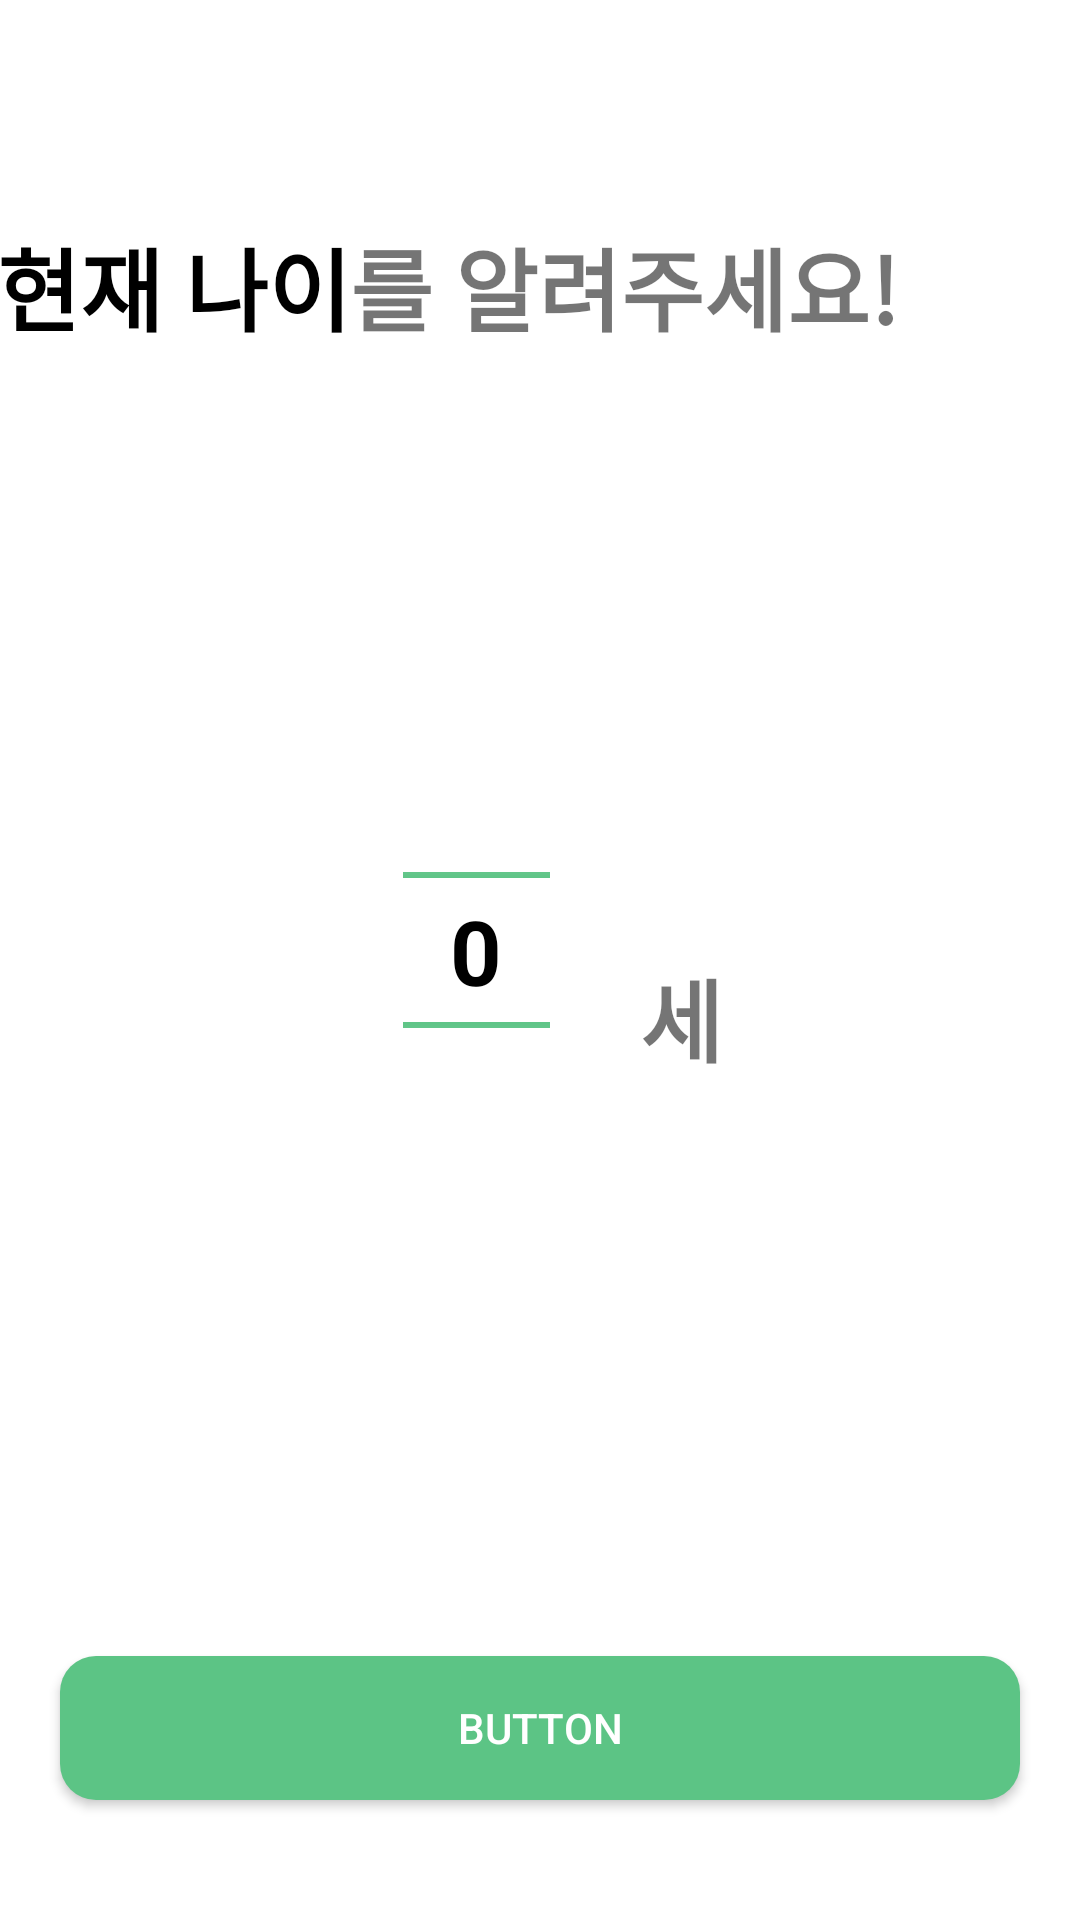

Here is an Android app screen rendered from its layout file. Give the layout XML and the strings, colors and styles it references.
<!-- AndroidManifest.xml: application theme Theme.TestRecyclerView -->
<!-- res/layout/activity_age.xml -->
<?xml version="1.0" encoding="utf-8"?>
<androidx.constraintlayout.widget.ConstraintLayout xmlns:android="http://schemas.android.com/apk/res/android"
    xmlns:app="http://schemas.android.com/apk/res-auto"
    xmlns:tools="http://schemas.android.com/tools"
    android:layout_width="match_parent"
    android:layout_height="match_parent"
    tools:context=".tutorial.Age">


    <TextView
        android:id="@+id/textView9"
        android:layout_width="wrap_content"
        android:layout_height="wrap_content"
        android:text="현재 나이"
        android:textColor="@color/black"
        android:textSize="30sp"
        android:theme="@style/AppTheme.Picker"
        app:layout_constraintBottom_toBottomOf="parent"
        app:layout_constraintEnd_toStartOf="@+id/infoTv"
        app:layout_constraintHorizontal_bias="0.127"
        app:layout_constraintLeft_toLeftOf="parent"
        app:layout_constraintRight_toRightOf="parent"
        app:layout_constraintTop_toTopOf="parent"
        app:layout_constraintVertical_bias="0.123" />

    <TextView
        android:id="@+id/infoTv"
        android:layout_width="wrap_content"
        android:layout_height="wrap_content"
        android:text="를 알려주세요!"
        android:theme="@style/AppTheme.Picker"
        app:layout_constraintBottom_toBottomOf="parent"
        app:layout_constraintHorizontal_bias="0.66"
        app:layout_constraintLeft_toLeftOf="parent"
        app:layout_constraintRight_toRightOf="parent"
        app:layout_constraintTop_toTopOf="parent"
        app:layout_constraintVertical_bias="0.123" />

    <NumberPicker
        android:id="@+id/infoNp"
        android:layout_width="49dp"
        android:layout_height="187dp"
        android:layout_margin="50dp"
        android:theme="@style/AppTheme.Picker"
        app:layout_constraintBottom_toBottomOf="parent"
        app:layout_constraintEnd_toEndOf="parent"
        app:layout_constraintHorizontal_bias="0.4"
        app:layout_constraintStart_toStartOf="parent"
        app:layout_constraintTop_toBottomOf="@+id/textView9"
        app:layout_constraintVertical_bias="0.238" />

    <androidx.appcompat.widget.AppCompatButton
        android:id="@+id/intentBtn"
        android:layout_width="match_parent"
        android:layout_height="wrap_content"
        android:layout_marginStart="20dp"
        android:layout_marginEnd="20dp"
        android:layout_marginBottom="40dp"
        android:background="@drawable/register_btn"
        android:text="Button"
        android:textColor="@color/white"
        app:layout_constraintBottom_toBottomOf="parent"
        app:layout_constraintEnd_toEndOf="parent"
        app:layout_constraintHorizontal_bias="0.0"
        app:layout_constraintStart_toStartOf="parent"
        app:layout_constraintTop_toBottomOf="@+id/infoNp"
        app:layout_constraintVertical_bias="1.0" />

    <TextView
        android:id="@+id/textView11"
        android:layout_width="wrap_content"
        android:layout_height="wrap_content"
        android:layout_marginStart="30dp"
        android:layout_marginTop="200dp"
        android:text="세"
        android:theme="@style/AppTheme.Picker"
        app:layout_constraintStart_toEndOf="@+id/infoNp"
        app:layout_constraintTop_toBottomOf="@+id/infoTv" />


</androidx.constraintlayout.widget.ConstraintLayout>
<!-- resources referenced by this layout -->
<resources>
  <color name="black">#FF000000</color>
  <color name="white">#FFFFFFFF</color>
  <!-- drawable register_btn (drawable-v24) -->
  <?xml version="1.0" encoding="utf-8"?>
  <shape xmlns:android="http://schemas.android.com/apk/res/android"
      android:padding="10dp"
      android:shape="rectangle" >
      <solid android:color="#5CC485" />
      <corners
          android:bottomLeftRadius="12dp"
          android:bottomRightRadius="12dp"
          android:topLeftRadius="12dp"
          android:topRightRadius="12dp" />
  </shape>
  <style name="AppTheme.Picker" parent="Theme.AppCompat.Light.NoActionBar">
          <item name="android:colorControlNormal">#5CC485</item>
        <item name="android:textColorPrimary">@color/black</item>
          <item name="android:textSize">30sp</item>
          <item name="android:textStyle">bold</item>
      </style>
  <style name="Theme.TestRecyclerView" parent="Theme.MaterialComponents.DayNight.DarkActionBar">
          <item name="android:textColorPrimary">@color/black</item>
          
          <item name="colorPrimary">@color/purple_500</item>
          <item name="colorPrimaryVariant">@color/purple_700</item>
          <item name="colorOnPrimary">@color/white</item>
          
          <item name="colorSecondary">@color/teal_200</item>
          <item name="colorSecondaryVariant">@color/teal_700</item>
          <item name="colorOnSecondary">@color/black</item>
          
          <item name="android:statusBarColor" tools:targetApi="l">?attr/colorPrimaryVariant</item>
          
      </style>
  <color name="purple_500">#FF6200EE</color>
  <color name="purple_700">#FF3700B3</color>
  <color name="teal_200">#FF03DAC5</color>
  <color name="teal_700">#FF018786</color>
</resources>
